Run: headless pygame with SDL's dummy video driver; simulated clock (each Clock.tick advances the game by its frame time, no real sleeping); random seed 0; keys injected as events and as key.get_pressed() state; no mouse input.
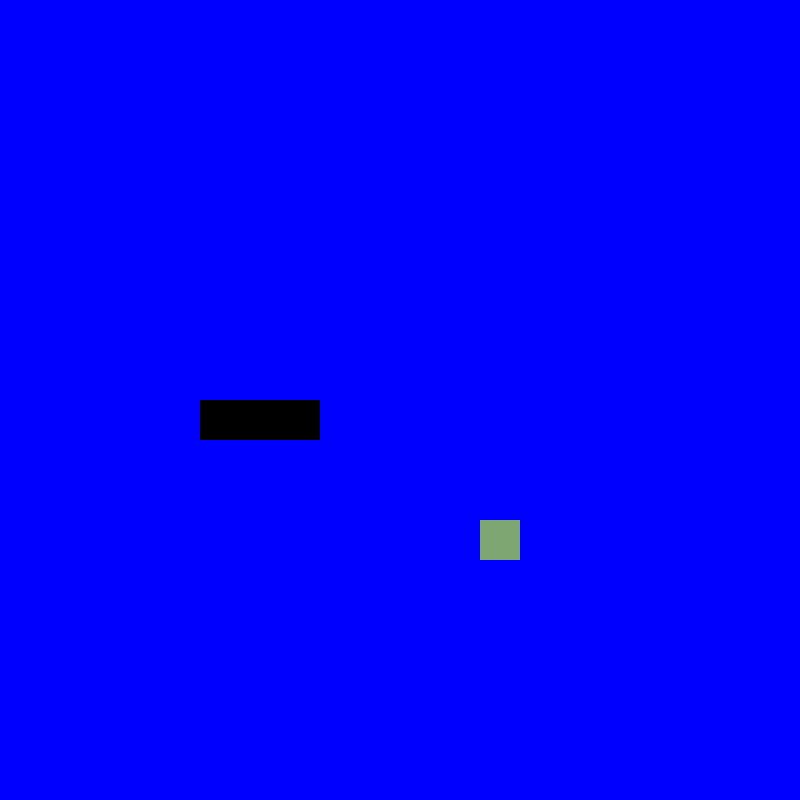
Frame 1 of 4 · flips 1–60 · no input
Frame 2 of 4 · flips 61–180 · tapped SPACE, RETURN · held RIGHT (→), D · screen unchanged from frame 1, image omitted
Frame 3 of 4 · flips 181–300 · held DOWN (↓), S · screen unchanged from frame 2, image omitted
Frame 4 of 4 · flips 301–420 · held LEFT (←), A, UP (↑), W · screen unchanged from frame 3, image omitted

The pygame program that drew these frames:

import pygame, sys, random
from pygame.math import Vector2

# creating a grid (kinda)
class SNAKE:
    def __init__(self) -> None:
        self.body = [Vector2(5,10),Vector2(6,10),Vector2(7,10)]
        
    # draw every part of snake     
    def draw_snake(self):
        for part in self.body:
            #draw a rect for every body part (self.body entrys)
            snake_rect = pygame.Rect(int(part.x * cell_size),int(part.y * cell_size),cell_size,cell_size) # vector float to int
            #draw them
            pygame.draw.rect(screen,(0,0,0),snake_rect)
                    
class FRUIT:
    def __init__(self):
        self.x = random.randint(0,cell_count - 1) # random placements for x (for 0 till cell_count-1, too make sure it is always completly inside of the window)
        self.y = random.randint(0,cell_count - 1) # random placements for x (for 0 till cell_count-1, too make sure it is always completly inside of the window)
        self.pos = Vector2(self.x,self.y) # create x n y pos inside a Vectore
        
    # draw the fruit on board
    def draw_fruit(self):
        #create it (x * cell_size,y * cell_size,w,h) // vector float to int
        fruit_rect = pygame.Rect(int(self.pos.x * cell_size),int(self.pos.y * cell_size),cell_size,cell_size)
        #draw it (main surface,color (RGB Tuple) ,rectangle(fruit_rect))
        pygame.draw.rect(screen,(126,166,114),fruit_rect)


pygame.init()
pygame.display.set_caption("Snake and chilly") #name of the window
cell_size = 40
cell_count = 20
window_resolution = (cell_size*cell_count, cell_size*cell_count) #window size
running = True

screen = pygame.display.set_mode(window_resolution)
clock = pygame.time.Clock() 

fruit = FRUIT()
snake = SNAKE()


while running:
    for event in pygame.event.get():
        if event.type == pygame.QUIT:
            pygame.quit()
            sys.exit()

    screen.fill(('blue'))      
    fruit.draw_fruit()
    snake.draw_snake()
    pygame.display.update()
    clock.tick(60) #60 frames max per sec
